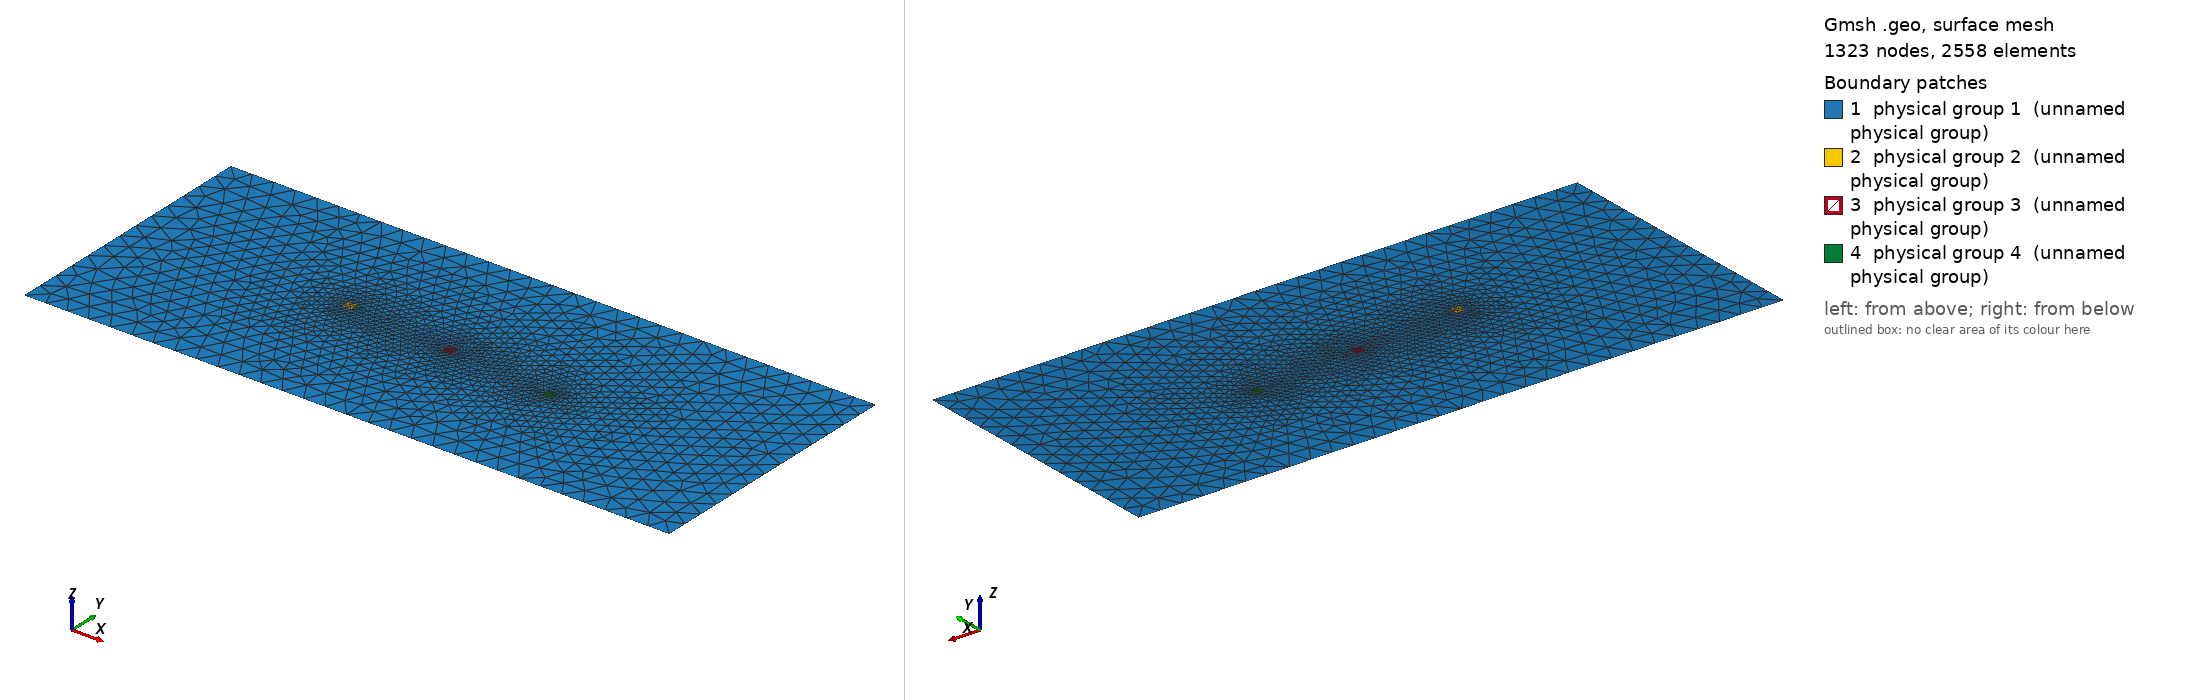

Gmsh geometry script, surface-meshed: 1323 nodes, 2558 surface elements. Boundary patches (legend numbers): 1 physical group 1 (unnamed physical group), 2 physical group 2 (unnamed physical group), 3 physical group 3 (unnamed physical group), 4 physical group 4 (unnamed physical group). Left view from above one corner, right view from below the opposite corner. Legend entries are the model's physical surfaces. The drawing asked Gmsh for element sizes between 1% and 20% of the model's largest extent; the script's own settings can give other sizes.

=== 8.geo (drawn) ===
// Domain and turbine specification
L = 1200.0;
W = 500.0;
D = 18.0;
dx_outer = 40.0;
dx_inner = 8.0;
xt0=400.0;  // x-location of turbine 1
yt0=250.0;  // y-location of turbine 1
xt1=600.0;  // x-location of turbine 2
yt1=250.0;  // y-location of turbine 2
xt2=800.0;  // x-location of turbine 3
yt2=250.0;  // y-location of turbine 3

// Domain and turbine footprints
Point(1) = {0, 0, 0, dx_outer};
Point(2) = {L, 0, 0, dx_outer};
Point(3) = {L, W, 0, dx_outer};
Point(4) = {0, W, 0, dx_outer};
Line(1) = {1, 2};
Line(2) = {2, 3};
Line(3) = {3, 4};
Line(4) = {4, 1};
Physical Line(1) = {4};   // Left boundary
Physical Line(2) = {2};   // Right boundary
Physical Line(3) = {1,3}; // Sides
Line Loop(1) = {1, 2, 3, 4};  // outside loop
Point(5) = {xt0-D/2, yt0+D/2, 0., dx_inner};
Point(6) = {xt0+D/2, yt0+D/2, 0., dx_inner};
Point(7) = {xt0+D/2, yt0+3*D/2, 0., dx_inner};
Point(8) = {xt0-D/2, yt0+3*D/2, 0., dx_inner};
Point(9) = {xt1-D/2, yt1-D/2, 0., dx_inner};
Point(10) = {xt1+D/2, yt1-D/2, 0., dx_inner};
Point(11) = {xt1+D/2, yt1+D/2, 0., dx_inner};
Point(12) = {xt1-D/2, yt1+D/2, 0., dx_inner};
Point(13) = {xt2-D/2, yt2-3*D/2, 0., dx_inner};
Point(14) = {xt2+D/2, yt2-3*D/2, 0., dx_inner};
Point(15) = {xt2+D/2, yt2-D/2, 0., dx_inner};
Point(16) = {xt2-D/2, yt2-D/2, 0., dx_inner};
Line(5) = {5, 6};
Line(6) = {6, 7};
Line(7) = {7, 8};
Line(8) = {8, 5};
Line(9) = {9, 10};
Line(10) = {10, 11};
Line(11) = {11, 12};
Line(12) = {12, 9};
Line(13) = {13, 14};
Line(14) = {14, 15};
Line(15) = {15, 16};
Line(16) = {16, 13};
Line Loop(2) = {5, 6, 7, 8};  // inside loop 1
Line Loop(3) = {9, 10, 11, 12};  // inside loop 2
Line Loop(4) = {13, 14, 15, 16};  // inside loop 3

// Surfaces
Plane Surface(1) = {1, 2, 3, 4};
Plane Surface(2) = {2};
Plane Surface(3) = {3};
Plane Surface(4) = {4};
Physical Surface(1) = {1};  // outside turbine
Physical Surface(2) = {2};  // inside turbine 1
Physical Surface(3) = {3};  // inside turbine 2
Physical Surface(4) = {4};  // inside turbine 3
